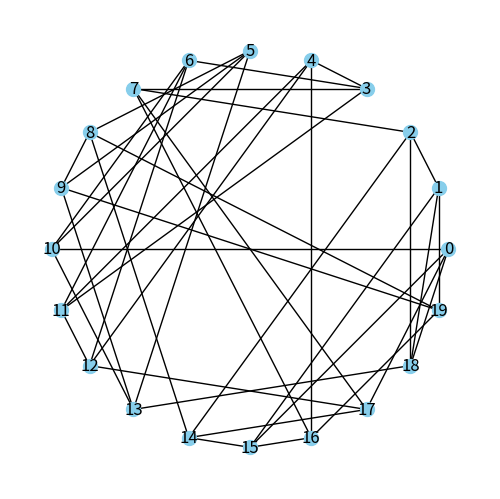
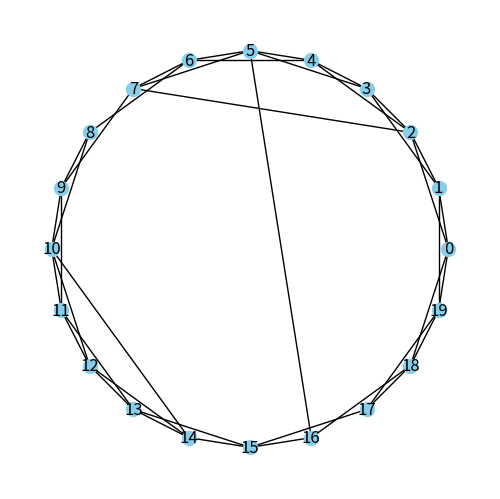

Generate these figures, in order, with matplotlib:
# create a new network of n people

import numpy as np
import networkx as nx
import matplotlib.pyplot as plt

'''
Contains functions for creating networks and (potentially) matchmaking algorithms. 
'''

#TODO: Watts-Strogatz 
def regularise_network(G,k):
    
    #TODO: remove this function

    ''' 
        Remove extra neighbours of the given network until it becomes a regular network with the given number of neighbors.
        Inputs:
        G: graph, 
            the graph to be regularised with MORE edges than desired;
        k: int,
            the number of neighbours for each node.
        
    '''
    for node in G.nodes:
        while len(list(G.neighbors(node))) > k:
            # Randomly select a neighbor to disconnect
            neighbor = np.random.choice(list(G.neighbors(node)))
            G.remove_edge(node, neighbor)

        # non_neighbors = list(nx.non_neighbors(G, node))
        # while len(list(G.neighbors(node))) < k:
        #     # Randomly select a non-neighbor node to connect
            
        #     if non_neighbors:  # If there are non-neighbors available
        #         new_neighbor = np.random.choice(non_neighbors)
        #         if get_distance(G, node, new_neighbor) < max_dist:
        #             G.add_edge(node, new_neighbor)
        #         non_neighbors.remove(new_neighbor)
        #     else:
        #         break


# Draw the graph
def draw(G, pos=None, with_labels=True):
    if pos:
        nx.draw(G, pos, with_labels=with_labels, node_size=100, node_color='skyblue')
    else:
        nx.draw(G, with_labels=with_labels, node_size=20, node_shape='8')

    plt.gca().set_aspect('equal', adjustable='box')
    plt.show()

def pairs_this_round(am, active_nodes, executed_pairs):

    '''
    Picks out all possible pairs if at least one of the nodes are active.
    
    Inputs:
        am: 2d-ndarray, 
            the adjacency matrix of the graph in np.array format, must be squared;
        active_nodes: 1D ndarray, 
            the array of of if the active nodes, 
        '''

    
    pairs = []
    participants = set() # is already paired up this round
    
    for r in range(len(am)):
        for c in range(len(am[0])):
            if (r,c) not in executed_pairs:
                if am[r][c] and (active_nodes[r] or active_nodes[c]):
                    if r not in participants and c not in participants:
                        pairs.append((r, c))
                        participants.add(r)
                        participants.add(c)
                        executed_pairs.append((r, c))
                

    return pairs, participants


def activate(active_nodes, participants):

    '''
    Updates the nodes activation array INPLACE which takes boolean values depending on 
    if the diffusion process has reached the given node.
    
    inputs:
        active_nodes: ndarray, the nodes activation array,
        participants: set, the set of participants which were active this round
    '''
    new_active_nodes = active_nodes
    for part in participants:
        new_active_nodes[part] = 1
    
    print(new_active_nodes)
    return new_active_nodes


def to_ring(n):

    # Calculate polar coordinates for nodes for a ring layout
    theta = np.linspace(0, 2*np.pi, n, endpoint=False)
    pos = {i: (np.cos(theta[i]), np.sin(theta[i])) for i in range(n)}

    return pos


def watts_strogatz(N=12,k=4,p=0.4):

    # Generate the graph
    G = nx.watts_strogatz_graph(N, k, p)

    pos = to_ring(N)

    # Draw the graph using the polar coordinates
    draw(G, pos) 



if __name__ == '__main__':

    # RANDOM NETWORK
    N_NEIGHBORS = 4
    N_NODES = 20

    # PLANTED PARTITION NETWORK (remove)
    N_NODES_PER_COMMUNITY = 4
    N_COMMUNITY = int(N_NODES/N_NODES_PER_COMMUNITY)

    # WATTS-STROGATZ NETWORK
    P_REWIRE = 0.2

    # GAME
    N_ROUNDS = 5

    random_G = nx.random_regular_graph(N_NEIGHBORS, N_NODES)
    pos = to_ring(N_NODES)
    draw(random_G, pos)

    watts_strogatz(N_NODES, N_NEIGHBORS, P_REWIRE)
    

    # clustered_G = nx.planted_partition_graph(N_COMMUNITY,
    #                             N_NODES_PER_COMMUNITY,
    #                             0.8, 
    #                             0.05, 
    #                             directed=False)
    # regularise_network(clustered_G, N_NEIGHBORS)

    ###################################### ACTIVATION TEST ##########################################################

    active_nodes = np.zeros(N_NODES_PER_COMMUNITY * N_COMMUNITY)
    active_nodes[0] = 1
    executed_pairs = []

    am_random = nx.adjacency_matrix(random_G).toarray()
    for _ in range(N_ROUNDS):
        pairs, participants = pairs_this_round(am_random, active_nodes, executed_pairs)
        print(pairs)
        active_nodes = activate(active_nodes, participants)
        print(active_nodes)


    

        
